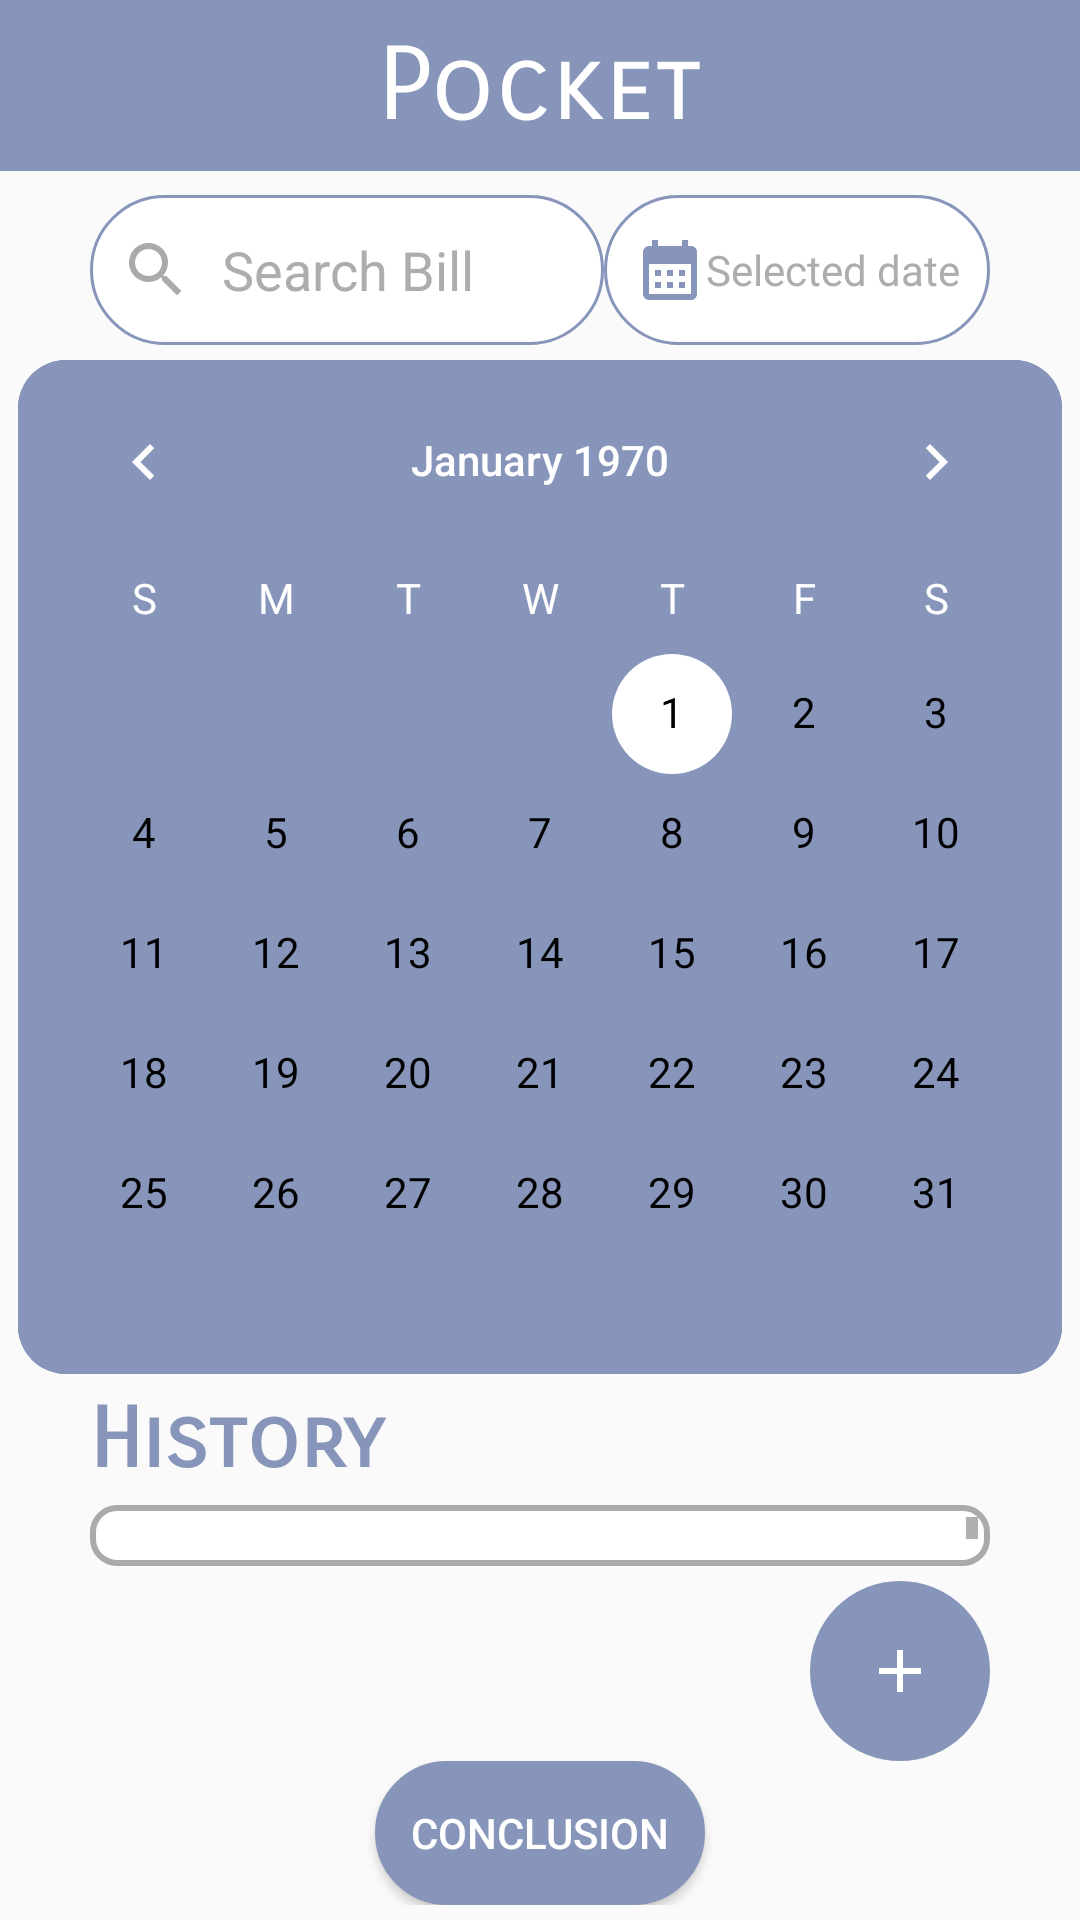

The Android layout XML behind this screen, and the referenced resources:
<!-- AndroidManifest.xml: application theme Theme.Cs361v2 -->
<!-- res/layout/fragment_home.xml -->
<LinearLayout xmlns:android="http://schemas.android.com/apk/res/android"
    xmlns:tools="http://schemas.android.com/tools"
    android:id="@+id/main"
    android:layout_width="match_parent"
    android:layout_height="match_parent"
    android:orientation="vertical"
    tools:context=".HomeFragment"
    tools:ignore="VisualLintBounds">

    
    <LinearLayout
        android:layout_width="match_parent"
        android:layout_height="wrap_content"
        android:orientation="horizontal"
        android:background="@color/tone1"
        android:padding="8dp"
        android:layout_marginBottom="8dp">

        <TextView
            android:id="@+id/app_name"
            android:layout_width="0dp"
            android:layout_height="wrap_content"
            android:layout_weight="1"
            android:gravity="center"
            android:text="@string/pocket"
            android:fontFamily="sans-serif-smallcaps"
            android:textAppearance="@style/TextAppearance.AppCompat.Display1"
            android:textColor="@color/white"/>

    </LinearLayout>


    <LinearLayout
        android:layout_width="match_parent"
        android:layout_height="wrap_content"
        android:orientation="horizontal"
        android:layout_marginStart="30dp"
        android:layout_marginEnd="30dp"
        >

        <EditText
            android:id="@+id/searchBillText"
            android:layout_width="0dp"
            android:layout_height="50dp"
            android:layout_weight="1"
            android:autofillHints=""
            android:background="@drawable/edittext_background"
            android:drawableStart="@drawable/ic_search"
            android:drawablePadding="10dp"
            android:hint="@string/search_bill"
            android:padding="10dp"
            android:textColorHint="@color/Hint"
            android:layout_marginBottom="5dp"
            tools:ignore="TextContrastCheck,TextFields,TouchTargetSizeCheck" />

        <TextView
            android:id="@+id/editTextDate"
            android:layout_width="wrap_content"
            android:layout_height="match_parent"
            android:layout_marginBottom="5dp"

            android:background="@drawable/edittext_background"
            android:drawableStart="@drawable/baseline_calendar_month_24"
            android:gravity="center"
            android:hint="@string/Select_date"

            android:padding="@dimen/text_size_small"
            android:textColorHint="@color/Hint" />

    </LinearLayout>

    
    <CalendarView
        android:id="@+id/calendarView"
        android:layout_width="wrap_content"
        android:layout_height="wrap_content"
        android:layout_gravity="center_horizontal"
        android:layout_marginBottom="5dp"
        android:background="@drawable/ic_calender_background"
        android:dateTextAppearance="@style/CalenderViewDateCustomText"
        android:theme="@style/CalendarViewCustom"
        android:weekDayTextAppearance="@style/CalenderViewWeekCustomText"/>

    <TextView
        android:id="@+id/History_text"
        android:layout_width="match_parent"
        android:layout_height="wrap_content"
        android:text="@string/history"
        android:textSize="@dimen/text_large"
        android:textStyle="bold"
        android:layout_marginStart="30dp"
        android:layout_marginEnd="30dp"
        android:layout_marginBottom="5dp"
        android:fontFamily="sans-serif-smallcaps"
        android:textAppearance="@style/TextAppearance.AppCompat.Display1"
        android:textColor="@color/tone1" />

    <LinearLayout
        android:id="@+id/history_list_main"
        android:layout_width="match_parent"
        android:layout_height="0dp"
        android:layout_weight="1"
        android:orientation="vertical"
        android:layout_marginLeft="30dp"
        android:layout_marginRight="30dp"
        android:layout_marginBottom="5dp"
        android:background="@drawable/border_background">

        
        <ScrollView
            android:layout_width="match_parent"
            android:layout_height="match_parent"
            android:layout_marginBottom="5dp"
            android:minHeight="120dp"
            tools:ignore="UselessParent">

            <LinearLayout
                android:id="@+id/history_list"
                android:layout_width="match_parent"
                android:layout_height="wrap_content"
                android:orientation="vertical"
                android:padding="5dp">

                <LinearLayout
                    android:id="@+id/Goal_layout"
                    android:layout_width="match_parent"
                    android:layout_height="wrap_content"
                    android:orientation="horizontal"
                    android:padding="5dp">

                    <TextView
                        android:id="@+id/goal_message"
                        android:layout_width="168dp"
                        android:layout_height="wrap_content"
                        android:layout_weight="1"
                        android:fontFamily="sans-serif-smallcaps"
                        android:text="@string/goal_text"
                        android:textAppearance="@style/TextAppearance.AppCompat.Display1"
                        android:textColor="@color/tone1"
                        android:textSize="@dimen/text_large"/>

                    <EditText
                        android:id="@+id/goal_input"
                        android:layout_width="100dp"
                        android:layout_height="match_parent"
                        android:background="@drawable/edittext_border"
                        android:hint="@string/daily_goal_editText"
                        android:importantForAutofill="noExcludeDescendants"
                        android:inputType="numberDecimal"
                        android:textColorHint="@color/Hint"
                        android:gravity="center"
                        android:textAlignment="center"
                        tools:ignore="TextContrastCheck,TouchTargetSizeCheck"
                        android:layout_marginRight="10dp"/>


                    <Button
                        android:id="@+id/save_goal_button"
                        android:layout_width="wrap_content"
                        android:layout_height="match_parent"
                        android:background="@drawable/button_background"
                        android:text="@string/save_goal"
                        android:textColor="@color/white"
                        android:gravity="center"
                        android:textAlignment="center"
                        tools:ignore="SmallSp" />

                </LinearLayout>

                <TextView
                    android:id="@+id/no_transactions_message"
                    android:layout_width="match_parent"
                    android:layout_height="wrap_content"
                    android:text="@string/no_transactions_available"
                    android:visibility="gone"
                    android:gravity="center"
                    android:layout_marginTop="30dp"
                    android:textSize="@dimen/text_medium"
                    android:textColor="@android:color/darker_gray" />

                
                <LinearLayout
                    android:layout_width="match_parent"
                    android:layout_height="wrap_content"
                    android:orientation="vertical"
                    android:id="@+id/bill_list"
                    android:padding="8dp"
                    android:layout_marginHorizontal="12dp" />
            </LinearLayout>
        </ScrollView>
    </LinearLayout>


    <ImageButton
        android:id="@+id/addTransactionButton"

        android:layout_width="60dp"
        android:layout_height="60dp"
        android:layout_gravity="end"
        android:layout_marginEnd="@dimen/text_size_large"
        android:background="@drawable/button_background"
        android:contentDescription="@string/add_income"
        android:gravity="right"
        android:src="@drawable/ic_add"

        tools:ignore="TouchTargetSizeCheck,ImageContrastCheck" />

    <LinearLayout
        android:layout_width="match_parent"
        android:layout_height="wrap_content"
        android:gravity="right|center_horizontal"
        android:orientation="horizontal">

        <LinearLayout
            android:layout_width="wrap_content"
            android:layout_height="wrap_content"
            android:layout_marginStart="@dimen/text_size_large"
            android:layout_marginEnd="@dimen/text_size_large"
            android:layout_weight="1"
            android:gravity="center"
            android:orientation="horizontal"
            android:layout_marginBottom="5dp">

            <Button
                android:id="@+id/conclusionButton"
                android:layout_width="110dp"
                android:layout_height="match_parent"
                android:layout_gravity="center_vertical"
                android:background="@drawable/button_background"
                android:text="@string/conclusion"
                android:textColor="@color/white" />

        </LinearLayout>

    </LinearLayout>



</LinearLayout>
<!-- resources referenced by this layout -->
<resources>
  <color name="Hint">#adadad</color>
  <color name="tone1">#8795ba</color>
  <color name="white">#FFFFFFFF</color>
  <dimen name="text_large">28sp</dimen>
  <dimen name="text_medium">22sp</dimen>
  <dimen name="text_size_large">30dp</dimen>#23
  <dimen name="text_size_small">10dp</dimen>
  <!-- drawable border_background (drawable) -->
  <?xml version="1.0" encoding="utf-8"?>
  <shape xmlns:android="http://schemas.android.com/apk/res/android">
      <solid android:color="@android:color/white" />
      <stroke
          android:width="2dp"
      android:color="@android:color/darker_gray" />
      <corners android:radius="8dp" />
      <padding
          android:left="4dp"
          android:top="4dp"
          android:right="4dp"
          android:bottom="4dp" />
  </shape>
  <!-- drawable button_background (drawable) -->
  <?xml version="1.0" encoding="utf-8"?>
  <shape xmlns:android="http://schemas.android.com/apk/res/android">
      <solid android:color="@color/tone1" /> 
      <corners android:radius="@dimen/raduis_size" /> 
      <stroke
          android:width="2dp"
          android:color="@color/tone1" /> 
  </shape>
  <!-- drawable edittext_border (drawable) -->
  <?xml version="1.0" encoding="utf-8"?>
  <shape xmlns:android="http://schemas.android.com/apk/res/android">
      <solid android:color="@android:color/white" />
      <stroke
          android:width="2dp"
      android:color="@color/tone1" />
      <corners android:radius="@dimen/text_size_large" />
  </shape>
  <!-- drawable ic_add (drawable) -->
  <vector xmlns:android="http://schemas.android.com/apk/res/android" android:height="24dp" android:tint="@android:color/white" android:viewportHeight="24" android:viewportWidth="24" android:width="24dp">
        
      <path android:fillColor="@android:color/white" android:pathData="M19,13h-6v6h-2v-6H5v-2h6V5h2v6h6v2z"/>
      
  </vector>
  <!-- drawable ic_calender_background (drawable) -->
  <?xml version="1.0" encoding="utf-8"?>
  <layer-list xmlns:android="http://schemas.android.com/apk/res/android">
      
      <item>
          <shape android:shape="rectangle">
              <solid android:color="@color/tone1" /> 
              <corners android:radius="16dp" /> 
          </shape>
      </item>
  
      
      <item>
          <shape android:shape="rectangle">
              <stroke android:width="2dp" android:color="@color/tone1" /> 
              <corners android:radius="16dp" /> 
          </shape>
      </item>
  </layer-list>
  <string name="Select_date">Selected date</string>
  <string name="add_income">Add income</string>
  <string name="conclusion">Conclusion</string>
  <string name="daily_goal_editText">Daily Goal</string>
  <string name="goal_text">Goal</string>
  <string name="history">History</string>
  <string name="no_transactions_available">No transactions available</string>
  <string name="pocket">Pocket</string>
  <string name="save_goal">Save Goal</string>
  <string name="search_bill">Search Bill</string>
  <style name="CalendarViewCustom" parent="Theme.AppCompat">
          <item name="colorAccent">@color/white</item>
          <item name="colorPrimary">@color/black</item>
          <item name="android:textColorPrimary">@color/white</item>
      </style>
  <style name="CalenderViewDateCustomText" parent="android:TextAppearance.DeviceDefault.Small">
          <item name="android:textColor">@color/black</item>
          <item name="android:weekNumberColor">@color/black</item>
          <item name="android:headerYearTextAppearance">@color/white</item>
      </style>
  <style name="CalenderViewWeekCustomText" parent="android:TextAppearance.DeviceDefault.Small">
          <item name="android:textColor">@color/white</item>
      </style>
  <style name="Theme.Cs361v2" parent="Base.Theme.Cs361v2" />
  <dimen name="raduis_size">500dp</dimen>
  <dimen name="w1_size">1dp</dimen>
  <color name="tone5">#4561aa</color>
  <color name="black">#FF000000</color>
  <style name="Base.Theme.Cs361v2" parent="Theme.AppCompat.Light.NoActionBar">
          
          
      </style>
</resources>
